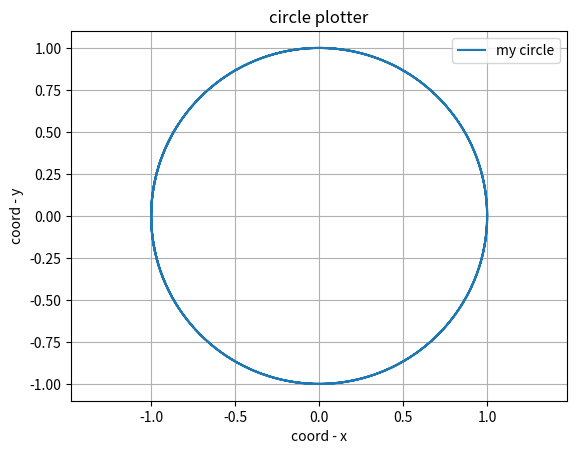

Write Python code to recreate this figure.
import matplotlib.pyplot as plt
import numpy as np

def circle_plotter(a=1, b=1, c=0):
    n = np.arange(-10, 10, 0.01)
    y = np.sin(n)
    x = np.cos(n)

    plt.plot(x, y, label='my circle')
    plt.axis('equal')
    plt.xlabel('coord - x')
    plt.ylabel('coord - y')
    plt.title('circle plotter')
    plt.legend()
    plt.grid()

    plt.savefig('fig_3_1.png')

if(__name__ == '__main__'):
    circle_plotter()
